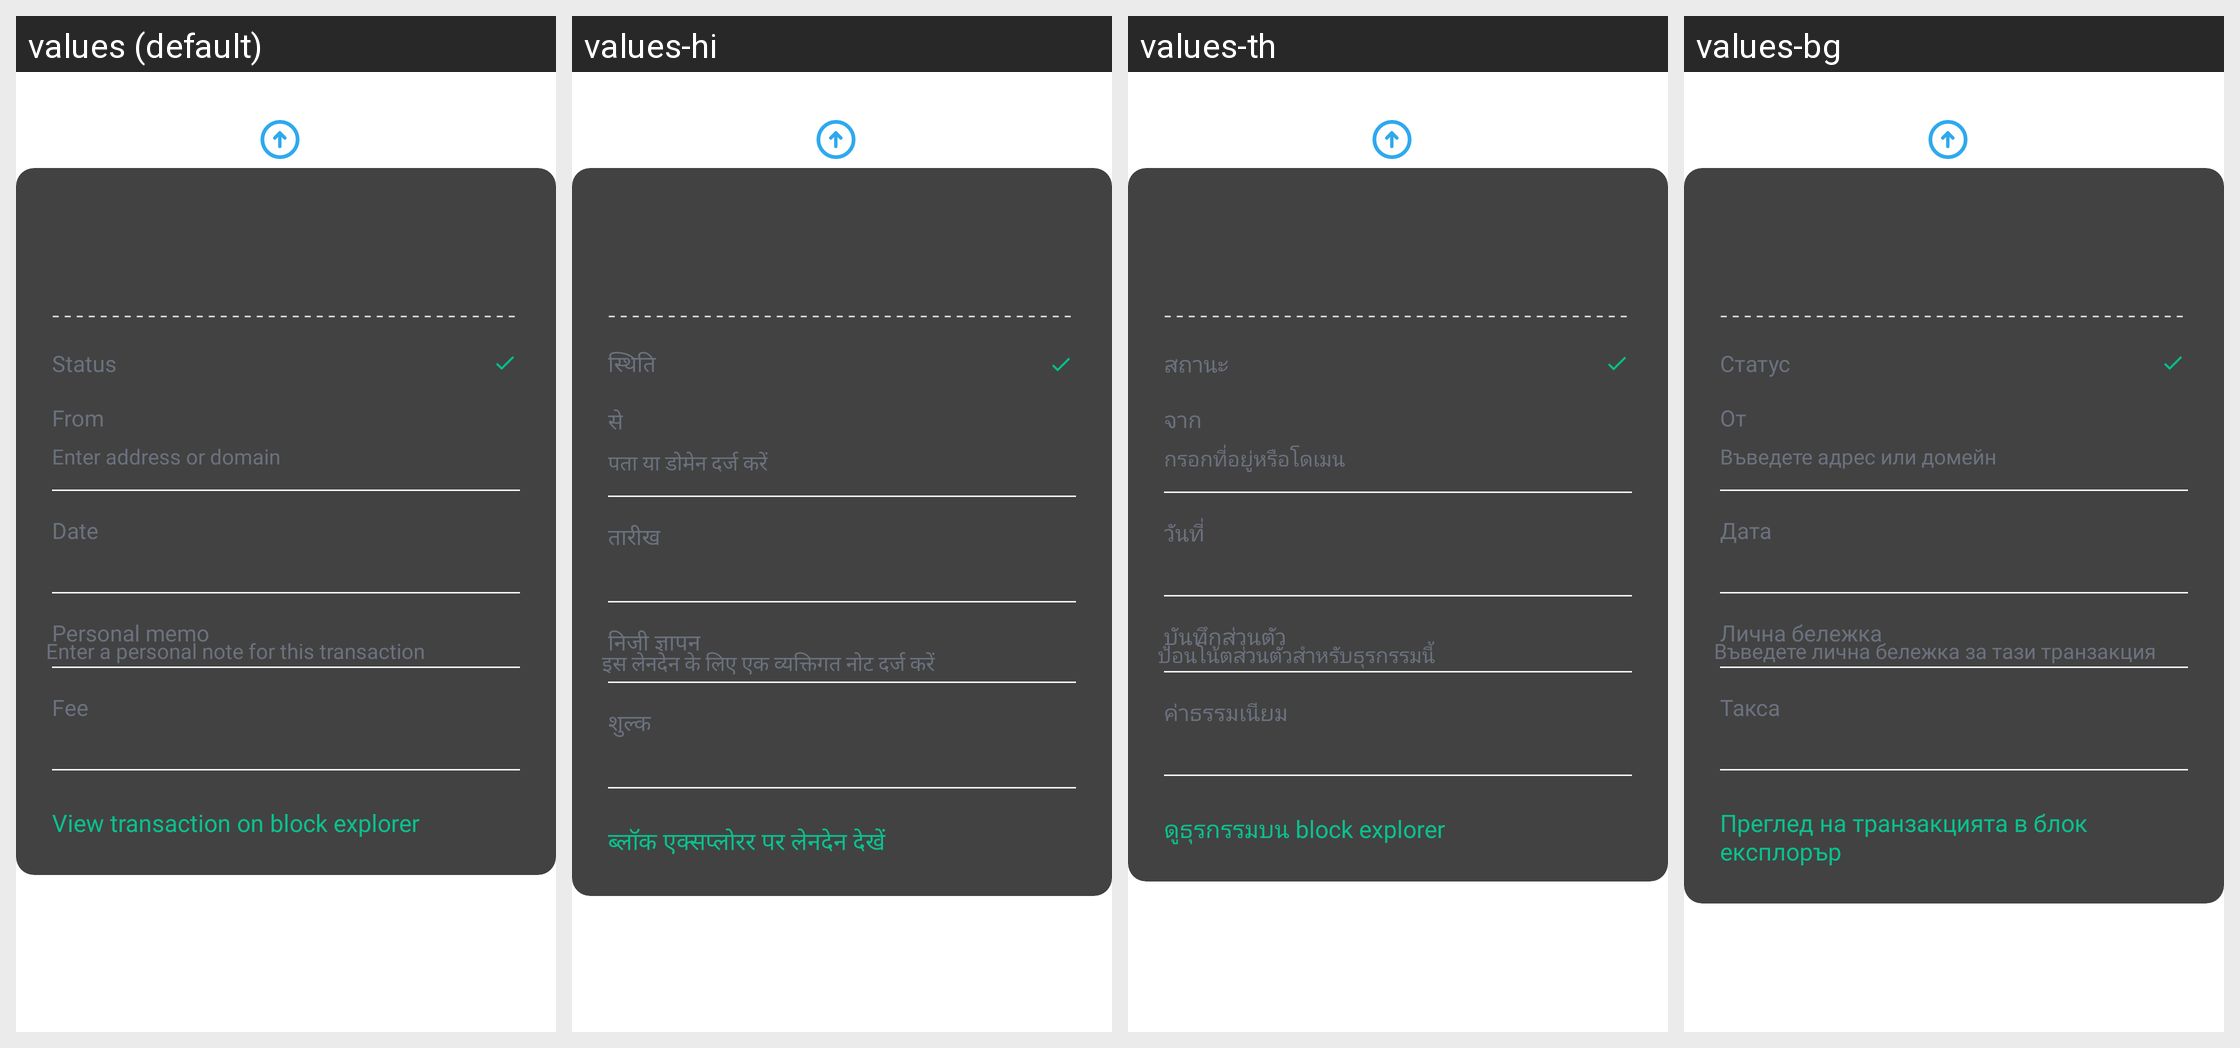

This grid shows one Android layout under several languages. Give, for every string resource on the screen, its name, the default text and each shown locale's text.
Android screen res/layout/fragment_screen_walletdetails_txdetails.xml rendered under 4 locales, left to right: values (default), values-hi, values-th, values-bg. Device: Nexus 5 (rendered at 1080×1920; each locale shown at half size, 540×960, under a caption strip naming it); theme Theme.MaterialComponents.DayNight.NoActionBar.
Other locales in the repository, not shown: values-af, values-am, values-ar, values-as, values-az, values-be, values-bn, values-bs, values-ca, values-cs, values-da, values-de, values-el, values-en-rGB, values-en-rIN, values-es, values-es-rUS, values-et, values-eu, values-fa, values-fi, values-fr, values-fr-rCA, values-gl, values-gu, values-hr, values-hu, values-hy, values-id, values-in, values-is, values-it, values-iw, values-ja, values-ka, values-kk, values-km, values-kn, values-ko, values-ky, values-lo, values-lt, values-lv, values-mk, values-ml, values-mn, values-mr, values-ms, values-my, values-nb, values-ne, values-nl, values-or, values-pa, values-pl, values-pt, values-pt-rBR, values-pt-rPT, values-ro, values-ru, values-si, values-sk, values-sl, values-sq, values-sr, values-sv, values-sw, values-ta, values-te, values-tl, values-tr, values-uk, values-ur, values-uz, values-vi, values-zh, values-zh-rCN, values-zh-rHK, values-zh-rTW, values-zu.
Strings drawn on this screen, with the default value and each locale's value (text and hints the layout hard-codes, and strings that could not be matched under every locale, appear in the picture but are not listed):

tx_details_status
  values: Status
  values-hi: स्थिति
  values-th: สถานะ
  values-bg: Статус

tx_details_from
  values: From
  values-hi: से
  values-th: จาก
  values-bg: От

send_enter_address_or_domain
  values: Enter address or domain
  values-hi: पता या डोमेन दर्ज करें
  values-th: กรอกที่อยู่หรือโดเมน
  values-bg: Въведете адрес или домейн

tx_details_date
  values: Date
  values-hi: तारीख
  values-th: วันที่
  values-bg: Дата

tx_details_personal_memo
  values: Personal memo
  values-hi: निजी ज्ञापन
  values-th: บันทึกส่วนตัว
  values-bg: Лична бележка

tx_details_memo_hint
  values: Enter a personal note for this transaction
  values-hi: इस लेनदेन के लिए एक व्यक्तिगत नोट दर्ज करें
  values-th: ป้อนโน้ตส่วนตัวสำหรับธุรกรรมนี้
  values-bg: Въведете лична бележка за тази транзакция

tx_details_fee
  values: Fee
  values-hi: शुल्क
  values-th: ค่าธรรมเนียม
  values-bg: Такса

tx_details_view_tx
  values: View transaction on block explorer
  values-hi: ब्लॉक एक्सप्लोरर पर लेनदेन देखें
  values-th: ดูธุรกรรมบน block explorer
  values-bg: Преглед на транзакцията в блок експлорър
